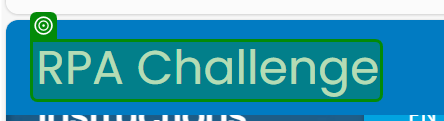
Task: Hackathon Framework

Workflow: Login_RC_Web

Step 1: check 'RPA Challenge'
